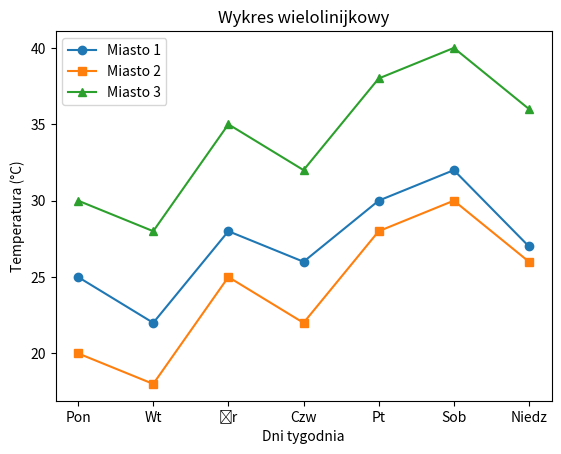

The script that saved this image:
# Utwórz wykres wielolinijkowy przedstawiający zmiany temperatury w ciągu tygodnia dla trzech miast.
# Każde miasto powinno być reprezentowane jako osobna linia.

import matplotlib.pyplot as plt
import numpy as np

days = ['Pon', 'Wt', 'Śr', 'Czw', 'Pt', 'Sob', 'Niedz']
city1_temp = [25, 22, 28, 26, 30, 32, 27]
city2_temp = [20, 18, 25, 22, 28, 30, 26]
city3_temp = [30, 28, 35, 32, 38, 40, 36]

plt.plot(days, city1_temp, label='Miasto 1', marker='o')
plt.plot(days, city2_temp, label='Miasto 2', marker='s')
plt.plot(days, city3_temp, label='Miasto 3', marker='^')

plt.xlabel('Dni tygodnia')
plt.ylabel('Temperatura (°C)')
plt.title('Wykres wielolinijkowy')
plt.legend()
plt.show()
